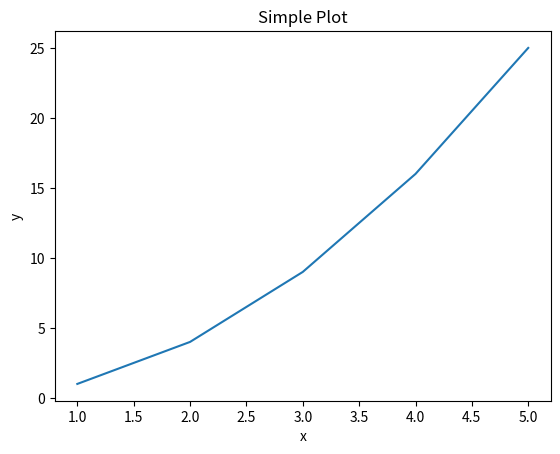

The script that saved this image:
import matplotlib.pyplot as plt
x = [1, 2, 3, 4, 5]
y = [1, 4, 9, 16, 25]
plt.plot(x, y)
plt.xlabel('x')
plt.ylabel('y')
plt.title('Simple Plot')
plt.show()
